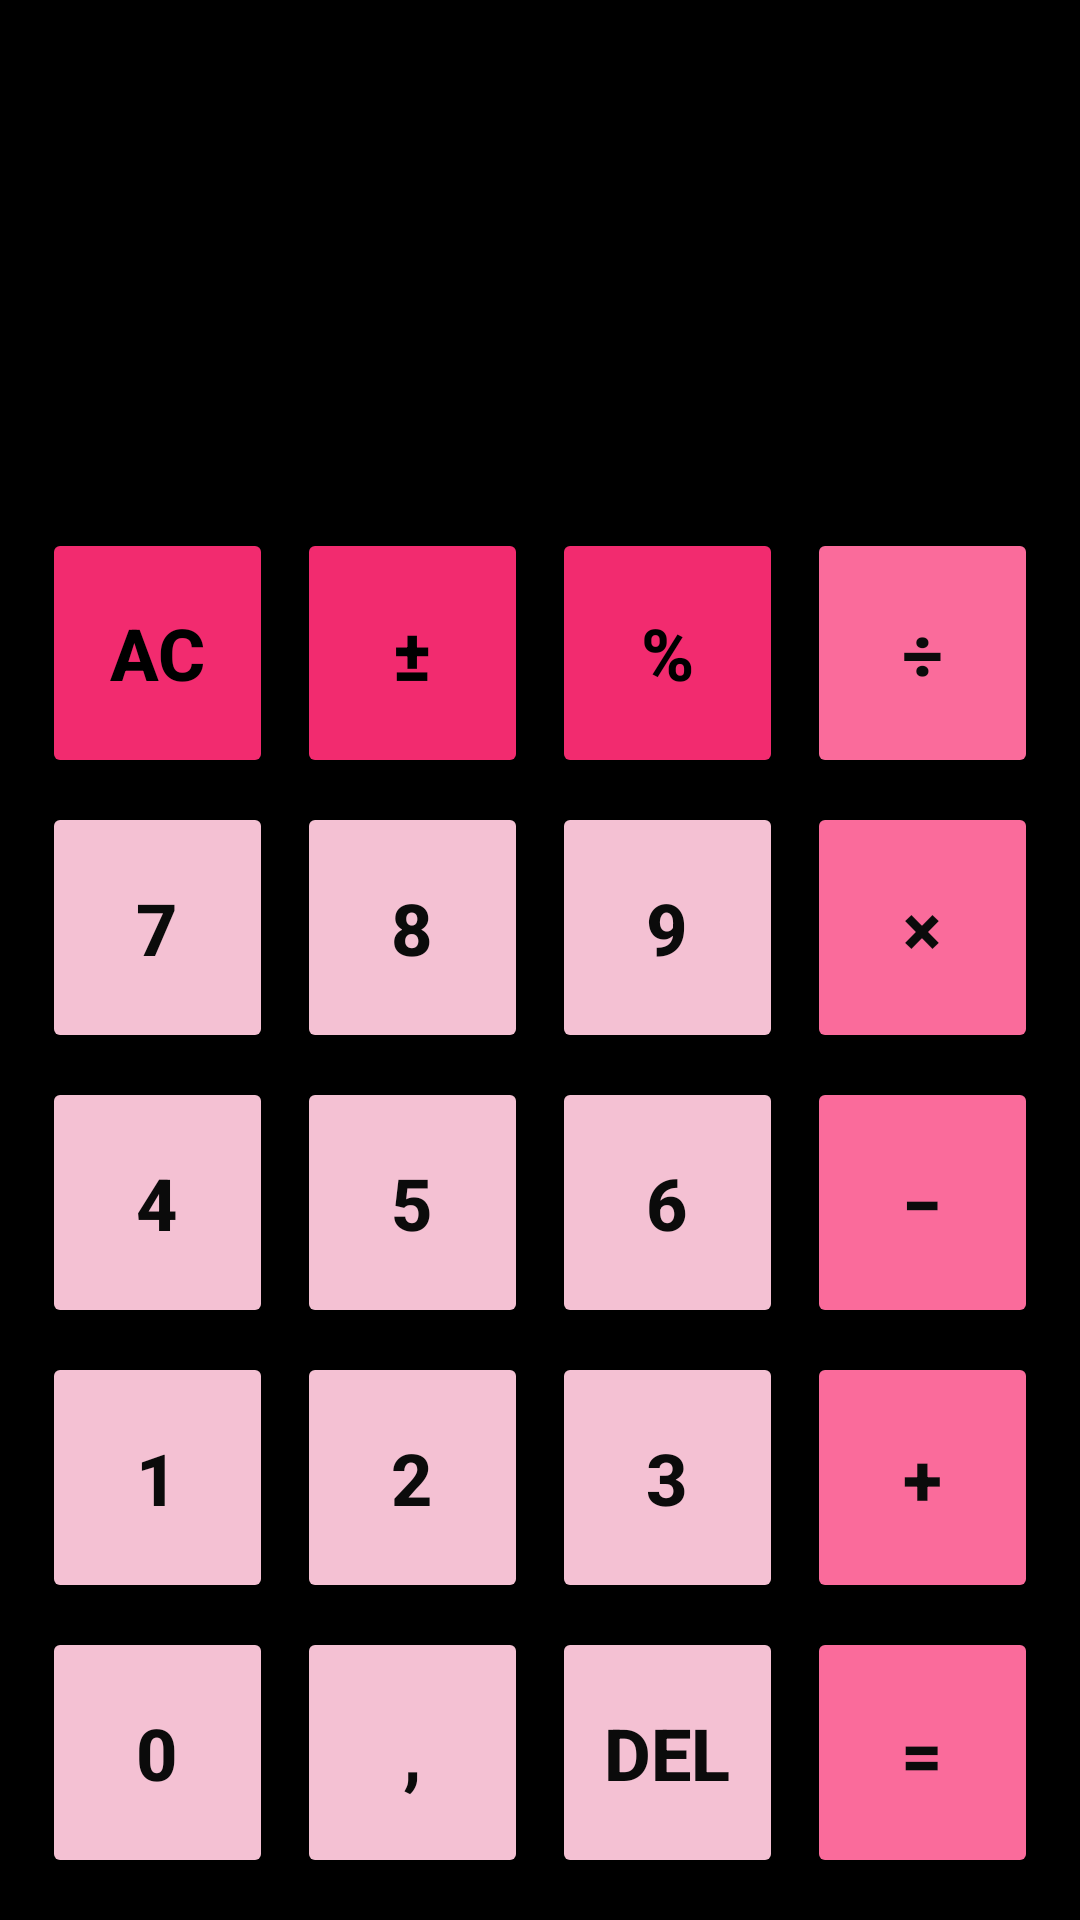

Layout XML and referenced resources for this Android screen:
<!-- AndroidManifest.xml: application theme Theme.NT118P21_22520047_BaiTapLab03 -->
<!-- res/layout/activity_bai02.xml -->
<?xml version="1.0" encoding="utf-8"?>
<LinearLayout
    xmlns:android="http://schemas.android.com/apk/res/android"
    xmlns:tools="http://schemas.android.com/tools"
    android:id="@+id/main"
    tools:context=".Bai02"
    android:orientation="vertical"
    android:layout_width="match_parent"
    android:layout_height="match_parent"
    android:weightSum="10"
    android:background="#000000"
    android:padding="10dp">

    <LinearLayout
        android:orientation="vertical"
        android:layout_width="match_parent"
        android:layout_height="0dp"
        android:layout_weight="5"
        android:weightSum="10"
        android:layout_marginTop="20dp"
        android:gravity="end">

        <TextView
            android:id="@+id/txtExpression"
            android:layout_width="match_parent"
            android:layout_height="0dp"
            android:layout_weight="4"
            android:textSize="30sp"
            android:textColor="#E9E4E4"
            android:gravity="end"/>

        <TextView
            android:id="@+id/txtResult"
            android:layout_width="match_parent"
            android:layout_height="0dp"
            android:layout_weight="6"
            android:textSize="50sp"
            android:textColor="#FFFFFF"
            android:gravity="end"/>
    </LinearLayout>

    <GridLayout
        android:id="@+id/gridLayout"
        android:layout_weight="5"
        android:layout_width="match_parent"
        android:layout_height="wrap_content"
        android:layout_marginTop="24dp"
        android:alignmentMode="alignMargins"
        android:columnCount="4"
        android:rowCount="5"
        android:useDefaultMargins="true">

        <Button android:text="AC" style="@style/CalcButtonDarkPink"/>
        <Button android:text="±" style="@style/CalcButtonDarkPink"/>
        <Button android:text="%" style="@style/CalcButtonDarkPink"/>
        <Button android:text="÷" style="@style/CalcButtonPink"/>

        <Button android:text="7" style="@style/CalcButtonLightPink"/>
        <Button android:text="8" style="@style/CalcButtonLightPink"/>
        <Button android:text="9" style="@style/CalcButtonLightPink"/>
        <Button android:text="×" style="@style/CalcButtonPink"/>

        <Button android:text="4" style="@style/CalcButtonLightPink"/>
        <Button android:text="5" style="@style/CalcButtonLightPink"/>
        <Button android:text="6" style="@style/CalcButtonLightPink"/>
        <Button android:text="−" style="@style/CalcButtonPink"/>

        <Button android:text="1" style="@style/CalcButtonLightPink"/>
        <Button android:text="2" style="@style/CalcButtonLightPink"/>
        <Button android:text="3" style="@style/CalcButtonLightPink"/>
        <Button android:text="+" style="@style/CalcButtonPink"/>

        <Button android:text="0" style="@style/CalcButtonLightPink" android:layout_columnSpan="1"/>
        <Button android:text="," style="@style/CalcButtonLightPink"/>
        <Button android:text="del" style="@style/CalcButtonLightPink"/>
        <Button android:text="=" style="@style/CalcButtonPink"/>

    </GridLayout>
</LinearLayout>
<!-- resources referenced by this layout -->
<resources>
  <style name="CalcButtonDarkPink" parent="CalcButtonBase">
          <item name="android:backgroundTint">#F22B6F</item>
          <item name="android:textColor">#000000</item>
      </style>
  <style name="CalcButtonLightPink" parent="CalcButtonBase">
          <item name="android:backgroundTint">#F4C1D3</item>
      </style>
  <style name="CalcButtonPink" parent="CalcButtonBase">
          <item name="android:backgroundTint">#FA6B9B</item>
      </style>
  <style name="Theme.NT118P21_22520047_BaiTapLab03" parent="Base.Theme.NT118P21_22520047_BaiTapLab03" />
  <style name="CalcButtonBase">
          <item name="android:layout_width">0dp</item>
          <item name="android:layout_height">60dp</item>
          <item name="android:layout_columnWeight">1</item>
          <item name="android:layout_rowWeight">1</item>
          <item name="android:textSize">24sp</item>
          <item name="android:textColor">#0B0B0B</item>
          <item name="android:textStyle">bold</item>
          <item name="android:backgroundTint">#333333</item>
          <item name="android:layout_margin">4dp</item>
      </style>
  <style name="Base.Theme.NT118P21_22520047_BaiTapLab03" parent="Theme.Material3.DayNight.NoActionBar">
          
          
      </style>
</resources>
